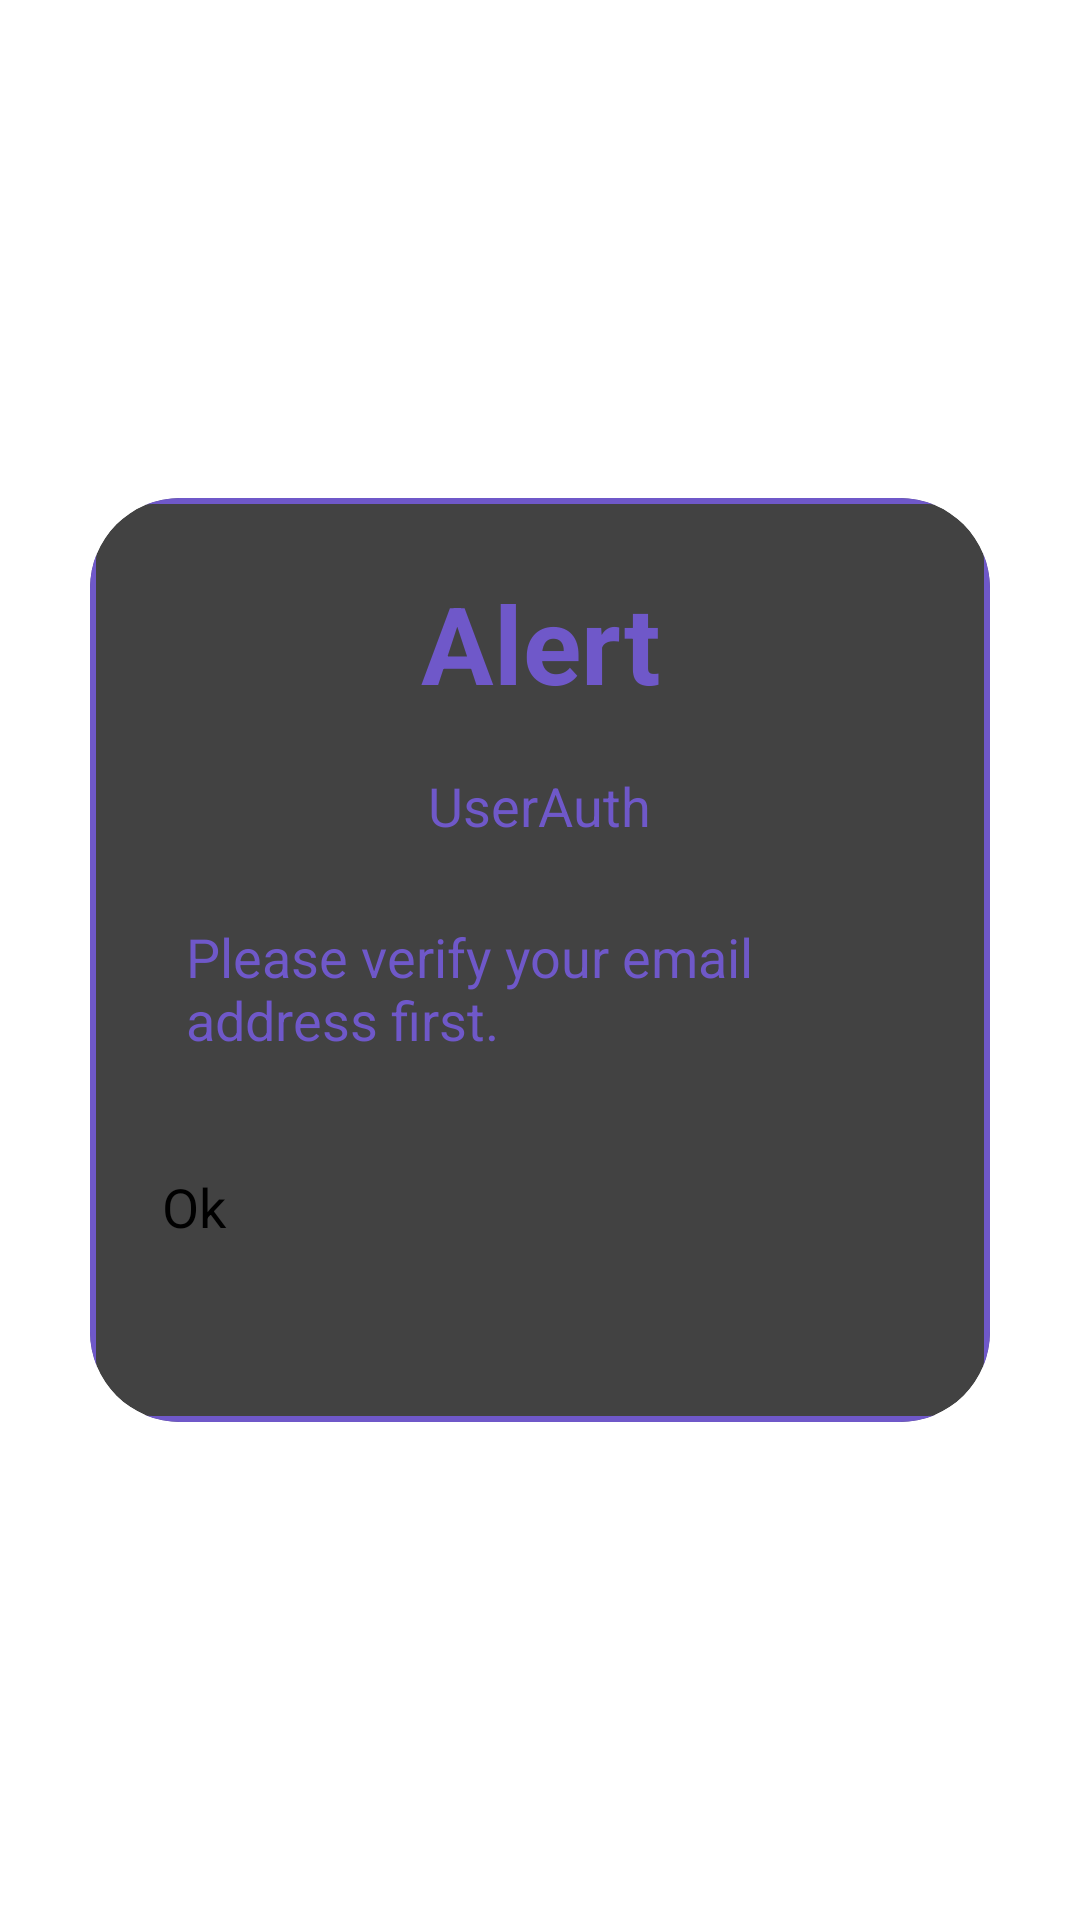

This screen was rendered from an Android layout file. Write that file and the resources it references.
<!-- AndroidManifest.xml: application theme Theme.UserAuth -->
<!-- res/layout/dialog_emailverification.xml -->
<?xml version="1.0" encoding="utf-8"?>
<androidx.constraintlayout.widget.ConstraintLayout xmlns:android="http://schemas.android.com/apk/res/android"
    android:layout_width="match_parent"
    android:layout_height="match_parent"
    xmlns:app="http://schemas.android.com/apk/res-auto">
    <androidx.cardview.widget.CardView
        android:id="@+id/cardView"
        android:layout_width="0dp"
        android:layout_height="wrap_content"
        android:layout_margin="30dp"
        app:cardCornerRadius="30dp"
        app:cardElevation="20dp"
        app:layout_constraintStart_toStartOf="parent"
        app:layout_constraintEnd_toEndOf="parent"
        app:layout_constraintTop_toTopOf="parent"
        app:layout_constraintBottom_toBottomOf="parent">

        <LinearLayout
            android:layout_width="match_parent"
            android:layout_height="wrap_content"
            android:orientation="vertical"
            android:layout_gravity="center_horizontal"
            android:padding="24dp"
            android:background="@drawable/customedittext">

            <TextView
                style="@style/TitleText"
                android:text="Alert"/>

            <TextView
                style="@style/LoginRedirectText"
                android:text="@string/app_name"
                android:id="@+id/emailtext"/>

            <TextView
                style="@style/LoginRedirectText"
                android:id="@+id/loginRedirectText"
                android:text="Please verify your email address first." />

            <Button
                style="@style/ButtonStyle"
                android:id="@+id/ok_button"
                android:text="Ok"
                app:cornerRadius = "20dp"
                />



        </LinearLayout>
    </androidx.cardview.widget.CardView>
</androidx.constraintlayout.widget.ConstraintLayout>
<!-- resources referenced by this layout -->
<resources>
  <!-- drawable customedittext (drawable) -->
  <?xml version="1.0" encoding="utf-8"?>
  <shape xmlns:android="http://schemas.android.com/apk/res/android" android:shape="rectangle">
      <stroke
          android:width="2dp"
          android:color="@color/slateblue"/>
      <corners
          android:radius="20dp"/>
  </shape>
  <string name="app_name">UserAuth</string>
  <style name="ButtonStyle">
          <item name="android:layout_width">match_parent</item>
          <item name="android:layout_height">60dp</item>
          <item name="android:textSize">18sp</item>
          <item name="android:layout_marginTop">30dp</item>
          <item name="android:backgroundTint">@color/slateblue</item>
      </style>
  <style name="LoginRedirectText">
          <item name="android:layout_width">wrap_content</item>
          <item name="android:layout_height">wrap_content</item>
          <item name="android:layout_gravity">center</item>
          <item name="android:padding">8dp</item>
          <item name="android:layout_marginTop">10dp</item>
          <item name="android:textColor">@color/slateblue</item>
          <item name="android:textSize">18sp</item>
      </style>
  <style name="TitleText">
          <item name="android:layout_width">match_parent</item>
          <item name="android:layout_height">wrap_content</item>
          <item name="android:textSize">36sp</item>
          <item name="android:textAlignment">center</item>
          <item name="android:textStyle">bold</item>
          <item name="android:textColor">@color/slateblue</item>
      </style>
  <color name="slateblue">#6F58C9</color>
</resources>
